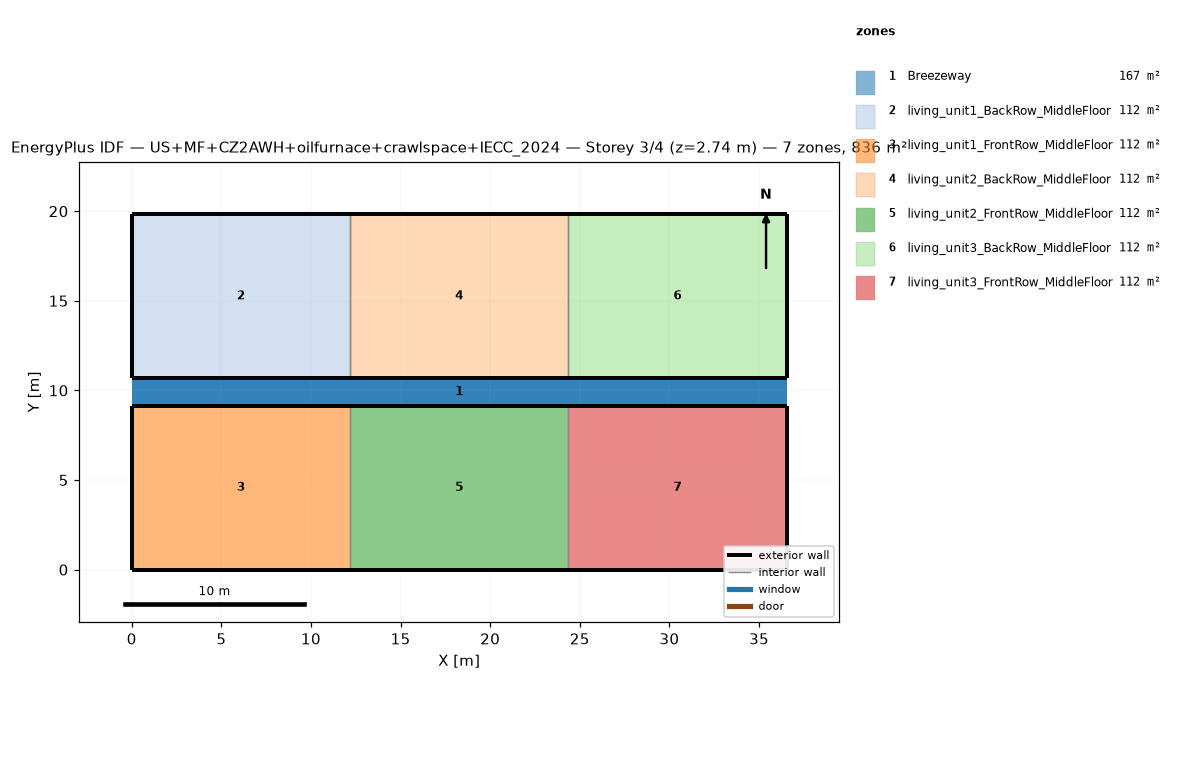
=== STOREY PLAN SPEC (per zone: floor XY polygon, exterior-wall plan segments, windows/doors) ===
zone 1: Breezeway  (167.0 m²)
  floor: (36.54, 9.16) (0.00, 9.16) (0.00, 10.68) (36.54, 10.68)
  floor: (36.54, 9.16) (0.00, 9.16) (0.00, 10.68) (36.54, 10.68)
  floor: (36.54, 9.16) (0.00, 9.16) (0.00, 10.68) (36.54, 10.68)
zone 2: living_unit1_BackRow_MiddleFloor  (111.5 m²)
  floor: (12.18, 10.68) (0.00, 10.68) (0.00, 19.84) (12.18, 19.84)
  exterior wall: (0.00, 10.68) – (12.18, 10.68)  [12.2 m]
  exterior wall: (12.18, 19.84) – (0.00, 19.84)  [12.2 m]
  exterior wall: (0.00, 19.84) – (0.00, 10.68)  [9.2 m]
  interior walls: 1
zone 3: living_unit1_FrontRow_MiddleFloor  (111.5 m²)
  floor: (12.18, 0.00) (0.00, 0.00) (0.00, 9.16) (12.18, 9.16)
  exterior wall: (0.00, 0.00) – (12.18, 0.00)  [12.2 m]
  exterior wall: (12.18, 9.16) – (0.00, 9.16)  [12.2 m]
  exterior wall: (0.00, 9.16) – (0.00, 0.00)  [9.2 m]
  interior walls: 1
zone 4: living_unit2_BackRow_MiddleFloor  (111.5 m²)
  floor: (24.36, 10.68) (12.18, 10.68) (12.18, 19.84) (24.36, 19.84)
  exterior wall: (12.18, 10.68) – (24.36, 10.68)  [12.2 m]
  exterior wall: (24.36, 19.84) – (12.18, 19.84)  [12.2 m]
  interior walls: 2
zone 5: living_unit2_FrontRow_MiddleFloor  (111.5 m²)
  floor: (24.36, 0.00) (12.18, 0.00) (12.18, 9.16) (24.36, 9.16)
  exterior wall: (12.18, 0.00) – (24.36, 0.00)  [12.2 m]
  exterior wall: (24.36, 9.16) – (12.18, 9.16)  [12.2 m]
  interior walls: 2
zone 6: living_unit3_BackRow_MiddleFloor  (111.5 m²)
  floor: (36.54, 10.68) (24.36, 10.68) (24.36, 19.84) (36.54, 19.84)
  exterior wall: (24.36, 10.68) – (36.54, 10.68)  [12.2 m]
  exterior wall: (36.54, 10.68) – (36.54, 19.84)  [9.2 m]
  exterior wall: (36.54, 19.84) – (24.36, 19.84)  [12.2 m]
  interior walls: 1
zone 7: living_unit3_FrontRow_MiddleFloor  (111.5 m²)
  floor: (36.54, 0.00) (24.36, 0.00) (24.36, 9.16) (36.54, 9.16)
  exterior wall: (24.36, 0.00) – (36.54, 0.00)  [12.2 m]
  exterior wall: (36.54, 0.00) – (36.54, 9.16)  [9.2 m]
  exterior wall: (36.54, 9.16) – (24.36, 9.16)  [12.2 m]
  interior walls: 1

=== DERIVED (storey summary) ===
Building: US+MF+CZ2AWH+oilfurnace+crawlspace+IECC_2024
Storey: 3 of 4  (floor level z = 2.74 m)
Storey gross floor area: 836.2 m²
Zones on this storey: 7
  - Breezeway: floor 167.0 m²
  - living_unit1_BackRow_MiddleFloor: floor 111.5 m²; exterior wall 33.5 m (86.9 m²); WWR 0.0%
  - living_unit1_FrontRow_MiddleFloor: floor 111.5 m²; exterior wall 33.5 m (86.9 m²); WWR 0.0%
  - living_unit2_BackRow_MiddleFloor: floor 111.5 m²; exterior wall 24.4 m (63.1 m²); WWR 0.0%
  - living_unit2_FrontRow_MiddleFloor: floor 111.5 m²; exterior wall 24.4 m (63.1 m²); WWR 0.0%
  - living_unit3_BackRow_MiddleFloor: floor 111.5 m²; exterior wall 33.5 m (86.9 m²); WWR 0.0%
  - living_unit3_FrontRow_MiddleFloor: floor 111.5 m²; exterior wall 33.5 m (86.9 m²); WWR 0.0%
Zone adjacency (shared interzone walls):
  - living_unit1_BackRow_MiddleFloor ↔ living_unit2_BackRow_MiddleFloor
  - living_unit1_FrontRow_MiddleFloor ↔ living_unit2_FrontRow_MiddleFloor
  - living_unit2_BackRow_MiddleFloor ↔ living_unit3_BackRow_MiddleFloor
  - living_unit2_FrontRow_MiddleFloor ↔ living_unit3_FrontRow_MiddleFloor